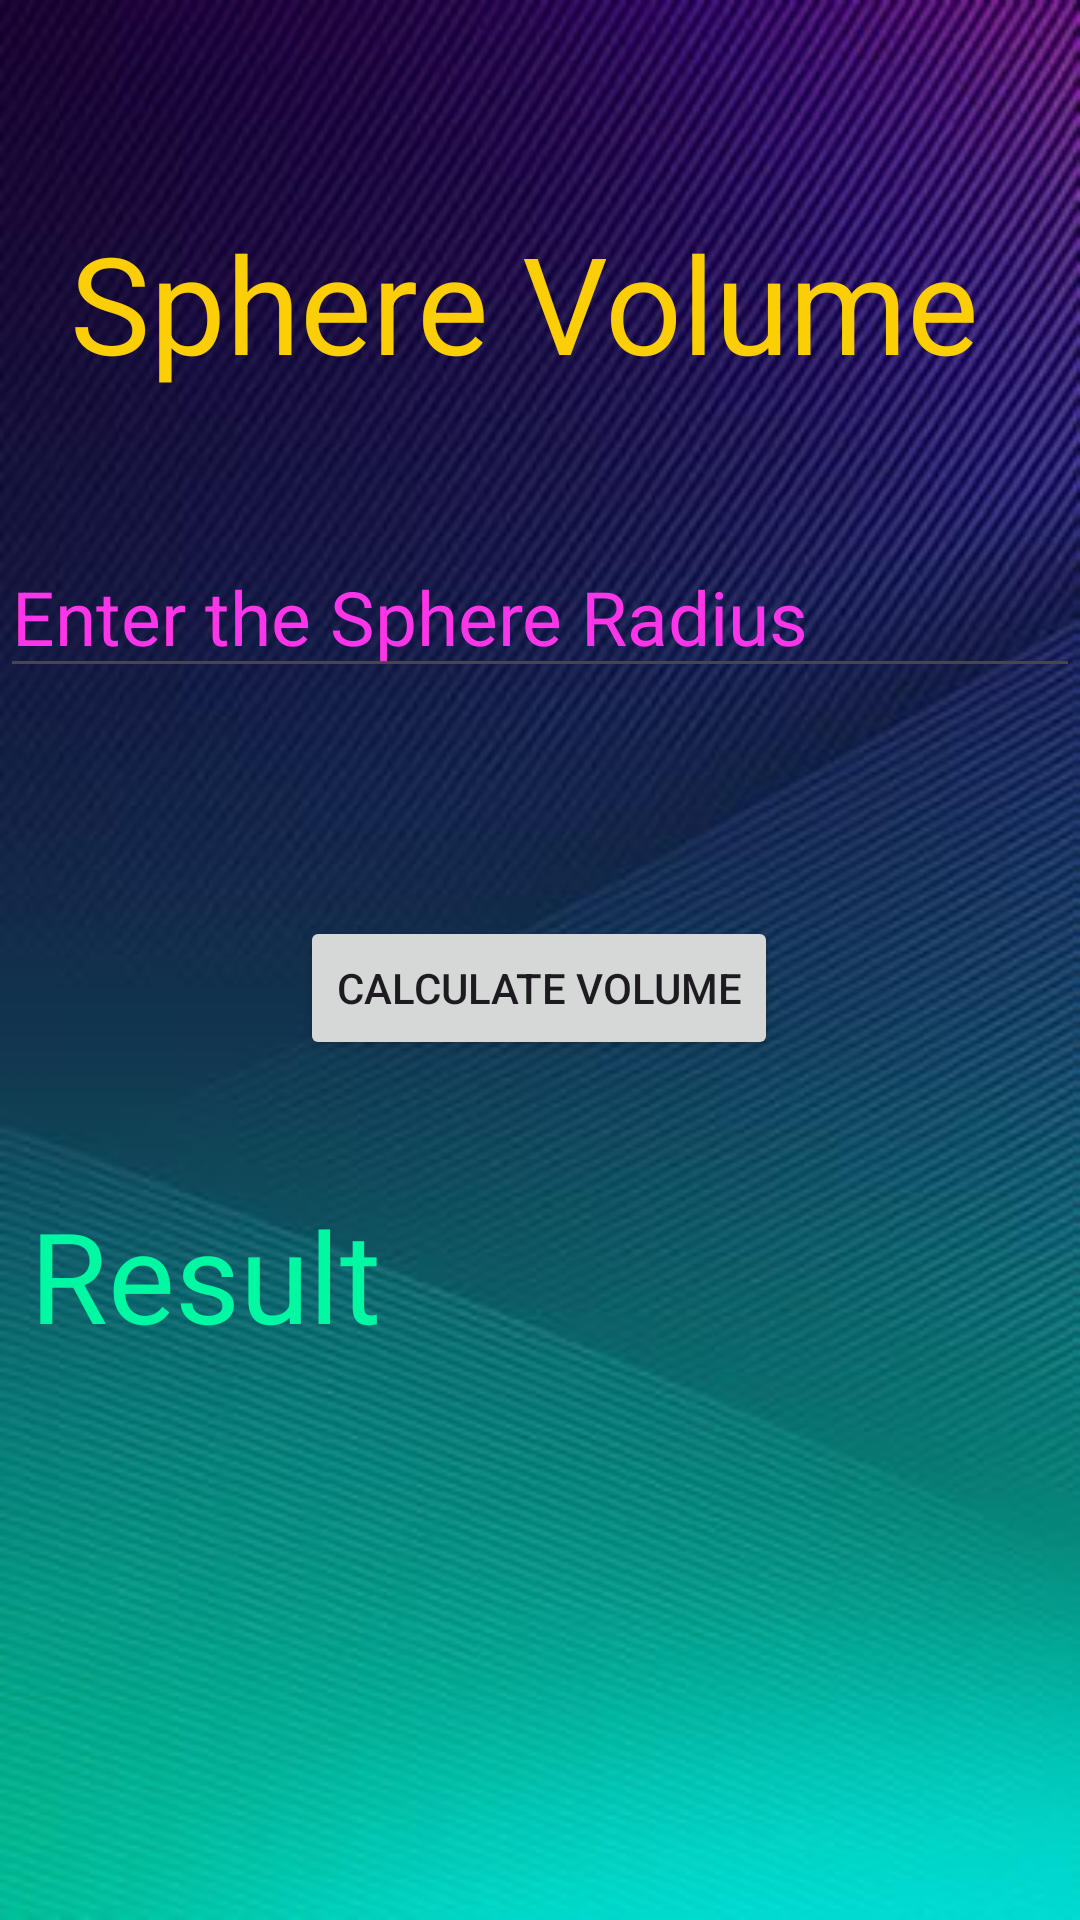

Android layout source for this screen:
<!-- AndroidManifest.xml: application theme Theme.Volume_Area_App -->
<!-- res/layout/activity_sphere.xml -->
<?xml version="1.0" encoding="utf-8"?>
<androidx.constraintlayout.widget.ConstraintLayout xmlns:android="http://schemas.android.com/apk/res/android"
    xmlns:app="http://schemas.android.com/apk/res-auto"
    xmlns:tools="http://schemas.android.com/tools"
    android:layout_width="match_parent"
    android:layout_height="match_parent"
    android:background="@drawable/backgrnd"
    tools:context=".Sphere">

    <TextView
        android:id="@+id/sphereText"
        android:layout_width="match_parent"
        android:layout_height="wrap_content"
        android:gravity="center"
        android:text="Sphere Volume "
        android:textColor="#FBCE05"
        android:textSize="45sp"
        app:layout_constraintBottom_toBottomOf="parent"
        app:layout_constraintStart_toStartOf="parent"
        app:layout_constraintTop_toTopOf="parent"
        app:layout_constraintVertical_bias="0.122" />

    <EditText
        android:id="@+id/sphereEdit"
        android:layout_width="match_parent"
        android:layout_height="wrap_content"
        android:hint="Enter the Sphere Radius"
        android:textColor="#FE9107"
        android:textColorHint="#FD35E9"
        android:textSize="25sp"
        app:layout_constraintBottom_toBottomOf="parent"
        app:layout_constraintStart_toStartOf="parent"
        app:layout_constraintTop_toBottomOf="@+id/sphereText"
        app:layout_constraintVertical_bias="0.105" />


    <Button
        android:id="@+id/sphereBtn"
        android:layout_width="wrap_content"
        android:layout_height="wrap_content"
        android:layout_marginTop="76dp"
        android:text="Calculate Volume"
        app:layout_constraintEnd_toEndOf="parent"
        app:layout_constraintHorizontal_bias="0.498"
        app:layout_constraintStart_toStartOf="parent"
        app:layout_constraintTop_toBottomOf="@+id/sphereEdit" />

    <TextView
        android:id="@+id/sphere_result"
        android:layout_width="match_parent"
        android:layout_height="wrap_content"
        android:padding="10dp"
        android:text="Result"
        android:textColor="#01F8A2"
        android:textSize="42sp"
        app:layout_constraintBottom_toBottomOf="parent"
        app:layout_constraintStart_toStartOf="parent"
        app:layout_constraintTop_toBottomOf="@+id/sphereEdit"
        app:layout_constraintVertical_bias="0.471" />

</androidx.constraintlayout.widget.ConstraintLayout>
<!-- resources referenced by this layout -->
<resources>
  <!-- drawable backgrnd: jpeg bitmap (drawable, 24942 bytes) -->
  <style name="Theme.Volume_Area_App" parent="Base.Theme.Volume_Area_App" />
  <style name="Base.Theme.Volume_Area_App" parent="Theme.Material3.DayNight.NoActionBar">
          
          
      </style>
</resources>
